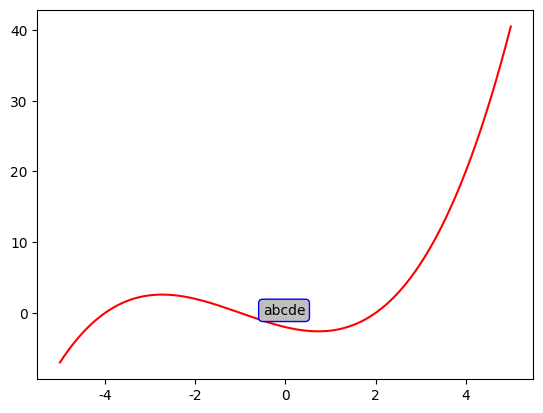

The script that saved this image:
'''
--------《Python从菜鸟到高手》源代码------------

欧瑞科技版权所有
[redacted]
[redacted]
或关注“极客起源”订阅号或“欧瑞科技”服务号或扫码关注订阅号和服务号，二维码在源代码根目录
如果QQ群已满，请访问https://geekori.com，在右侧查看最新的QQ群，同时可以扫码关注公众号

“欧瑞学院”是欧瑞科技旗下在线IT教育学院，包含大量IT前沿视频课程，
请访问http://geekori.com/edu或关注前面提到的订阅号和服务号，进入移动版的欧瑞学院

“极客题库”是欧瑞科技旗下在线题库，请扫描源代码根目录中的小程序码安装“极客题库”小程序

关于更多信息，请访问下面的页面
https://geekori.com/help/videocourse/readme.md.html



'''
# 为文本注释添加Box
import numpy
import matplotlib.pyplot as plt
plt.rcParams['font.sans-serif'] = ['SimHei']
X = numpy.linspace(-5,5,1024)
Y = .25 * (X + 4) * (X + 1) * (X - 2)
box = {
    'facecolor':'0.75',
    'edgecolor':'b',
    'boxstyle':'round'
    }
plt.text(-0.5,-0.2,'abcde',bbox = box)
plt.plot(X,Y,c='r')
plt.show()
